Image classification data set "marsortho-i2i" (jejuchild/MarsLab on GitHub). Class labels (2): HiRISE, Mastcam.

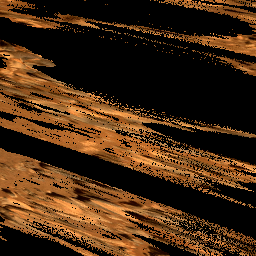
Label: Mastcam

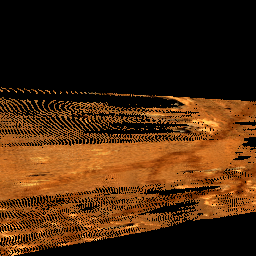
Label: Mastcam

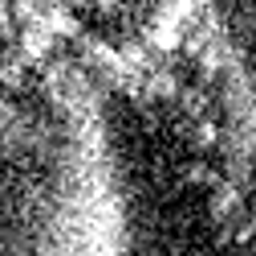
Label: HiRISE

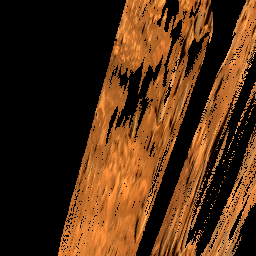
Label: Mastcam

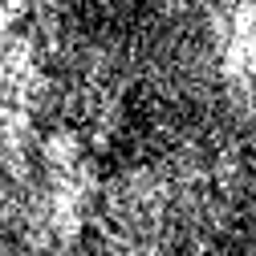
Label: HiRISE

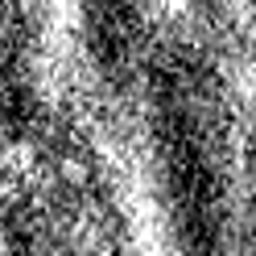
Label: HiRISE
